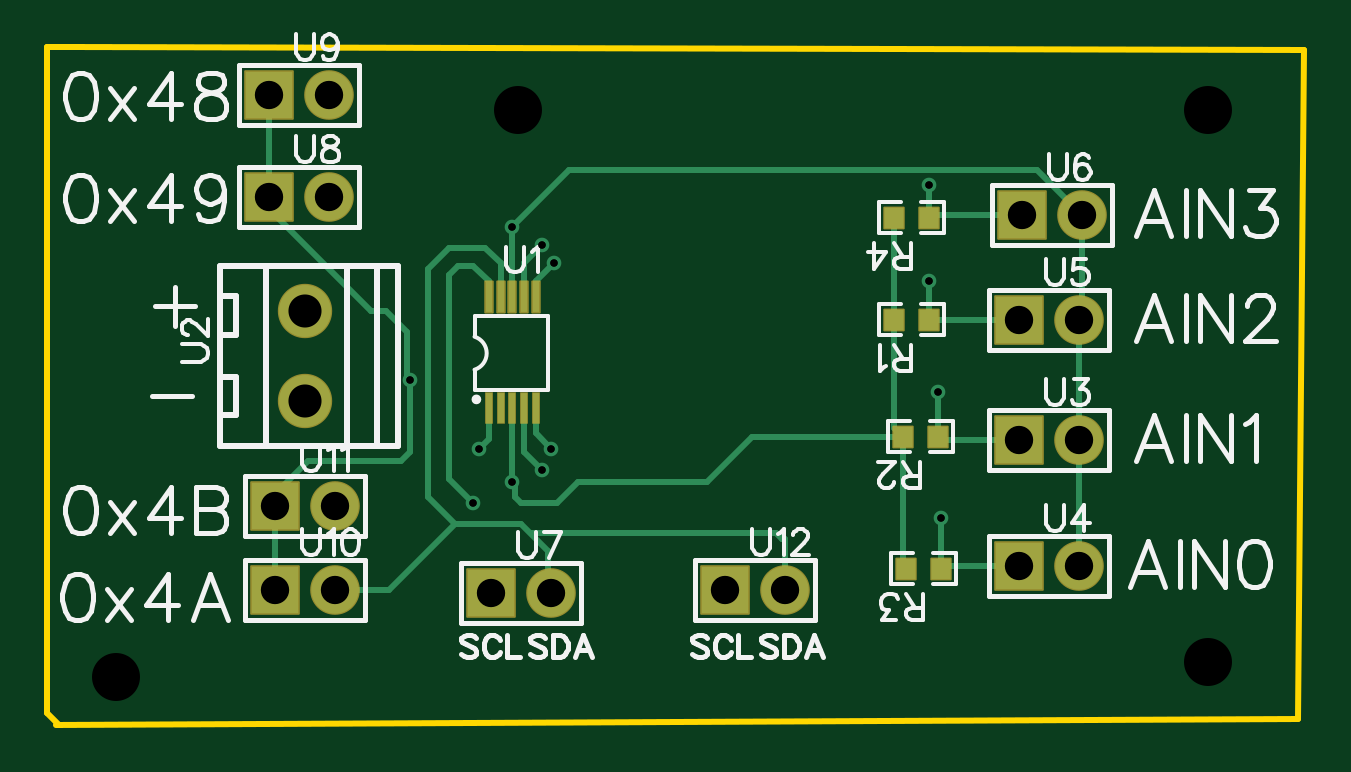
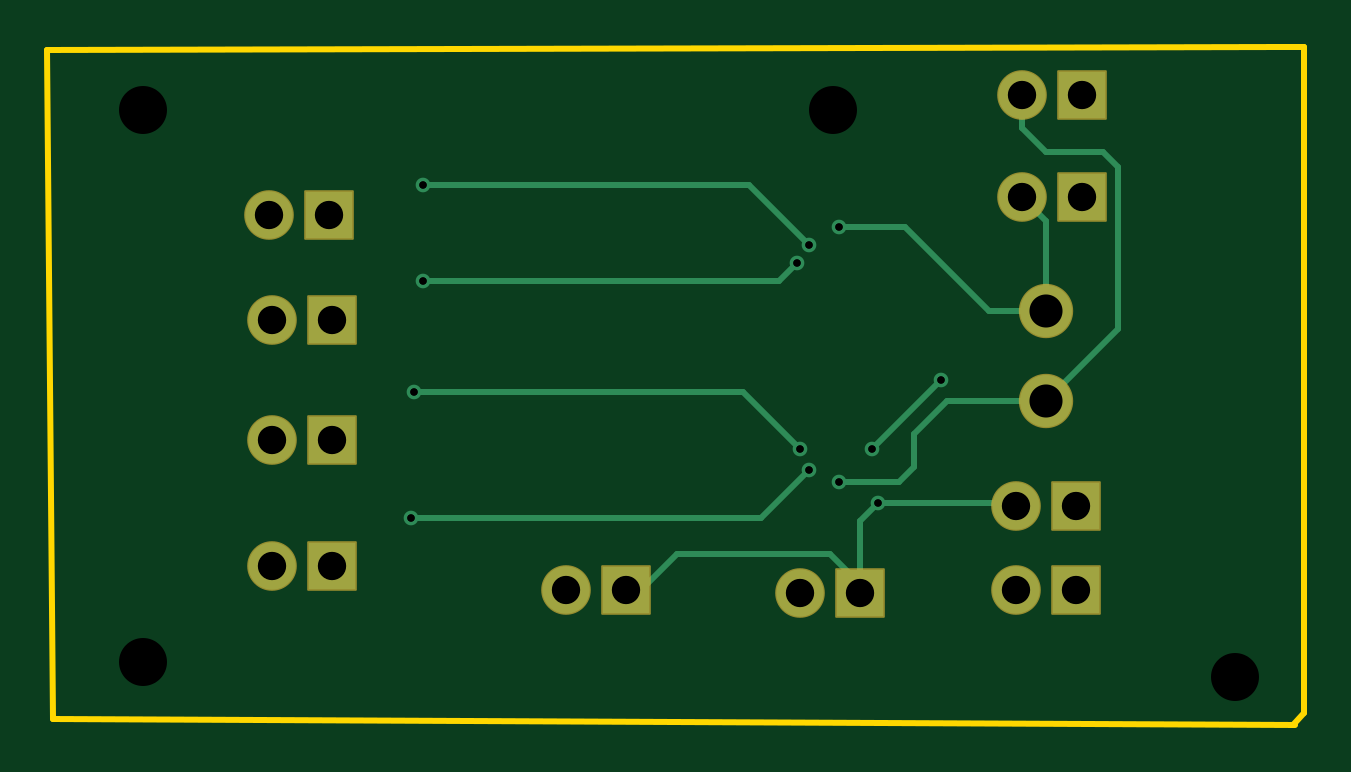
Circuit board: 10 layer files. Board 53.2 x 28.7 mm.
- drill: Drill_NPTH_Through.DRL (260 bytes)
- drill: Drill_PTH_Through.DRL (794 bytes)
- drill: Drill_PTH_Through_Via.DRL (394 bytes)
- outline: Gerber_BoardOutlineLayer.GKO (491 bytes)
- bottom_copper: Gerber_BottomLayer.GBL (2431 bytes)
- bottom_mask: Gerber_BottomSolderMaskLayer.GBS (1183 bytes)
- top_copper: Gerber_TopLayer.GTL (4410 bytes)
- paste: Gerber_TopPasteMaskLayer.GTP (2726 bytes)
- top_silk: Gerber_TopSilkscreenLayer.GTO (22026 bytes)
- top_mask: Gerber_TopSolderMaskLayer.GTS (2163 bytes)

=== drill: Drill_NPTH_Through.DRL ===
M48
METRIC,LZ,000.000
;FILE_FORMAT=3:3
;TYPE=NON_PLATED
;Layer: NPTH_Through
;EasyEDA v6.5.44, 2024-09-12 07:38:51
;10
;Gerber Generator version 0.2
;Holesize 1 = 2.032 mm
T01C2.032
%
G05
G90
T01
X019558Y097536
X048768Y097536
X048768Y074168
X002540Y073533
M30

=== drill: Drill_PTH_Through.DRL ===
M48
METRIC,LZ,000.000
;FILE_FORMAT=3:3
;TYPE=PLATED
;Layer: PTH_Through
;EasyEDA v6.5.44, 2024-09-12 07:38:51
;10
;Gerber Generator version 0.2
;Holesize 1 = 0.310 mm
T01C0.310
;Holesize 2 = 1.200 mm
T02C1.200
;Holesize 3 = 1.400 mm
T03C1.400
%
G05
G90
T01
X020955Y083185
X017907Y083185
X020574Y082296
X019304Y081788
X021082Y091059
X020574Y091821
X019304Y092583
X036948Y094361
X036948Y090297
X037329Y085598
X037456Y080264
X017653Y080899
X014986Y086106
T02
X040767Y083566
X043307Y083566
X040767Y078232
X043307Y078232
X040767Y088646
X043307Y088646
X040894Y093091
X043434Y093091
X018415Y077089
X020955Y077089
X009017Y093853
X011557Y093853
X009017Y098171
X011557Y098171
X009271Y077216
X011811Y077216
X009271Y080772
X011811Y080772
X028321Y077216
X030861Y077216
T03
X010541Y089027
X010541Y085217
M30

=== drill: Drill_PTH_Through_Via.DRL ===
M48
METRIC,LZ,000.000
;FILE_FORMAT=3:3
;TYPE=PLATED
;Layer: PTH_Through_Via
;EasyEDA v6.5.44, 2024-09-12 07:38:51
;10
;Gerber Generator version 0.2
;Holesize 1 = 0.310 mm
T01C0.310
%
G05
G90
T01
X020955Y083185
X017907Y083185
X020574Y082296
X019304Y081788
X021082Y091059
X020574Y091821
X019304Y092583
X036948Y094361
X036948Y090297
X037329Y085598
X037456Y080264
X017653Y080899
X014986Y086106
M30

=== outline: Gerber_BoardOutlineLayer.GKO ===
G04 Layer: BoardOutlineLayer*
G04 EasyEDA v6.5.44, 2024-09-12 07:38:51*
G04 Gerber Generator version 0.2*
G04 Scale: 100 percent, Rotated: No, Reflected: No *
G04 Dimensions in millimeters *
G04 leading zeros omitted , absolute positions ,4 integer and 5 decimal *
%FSLAX45Y45*%
%MOMM*%

%ADD10C,0.2540*%
D10*
X63500Y10020300D02*
G01*
X-38100Y10020300D01*
X-38100Y7200137D01*
X11684Y7150100D01*
X63500Y10020300D02*
G01*
X5283200Y10007600D01*
X5257800Y7175500D01*
X0Y7150100D01*

%LPD*%
M02*

=== bottom_copper: Gerber_BottomLayer.GBL ===
G04 Layer: BottomLayer*
G04 EasyEDA v6.5.44, 2024-09-12 07:38:51*
G04 Gerber Generator version 0.2*
G04 Scale: 100 percent, Rotated: No, Reflected: No *
G04 Dimensions in millimeters *
G04 leading zeros omitted , absolute positions ,4 integer and 5 decimal *
%FSLAX45Y45*%
%MOMM*%

%ADD10C,0.2540*%
%ADD11C,2.2000*%
%ADD12R,2.0000X2.0000*%
%ADD13C,2.0000*%
%ADD14C,0.6200*%

%LPD*%
D10*
X1054100Y8902700D02*
G01*
X1295400Y8902700D01*
X1651000Y9258300D01*
X1930412Y9258300D01*
X3694836Y9436100D02*
G01*
X2311400Y9436100D01*
X2057400Y9182100D01*
X3694836Y9029700D02*
G01*
X2184400Y9029700D01*
X2108200Y9105900D01*
X3732936Y8559800D02*
G01*
X2336800Y8559800D01*
X2095500Y8318500D01*
X3745636Y8026400D02*
G01*
X2260600Y8026400D01*
X2057400Y8229600D01*
X1841500Y7708900D02*
G01*
X1841500Y7747000D01*
X1968500Y7874000D01*
X2616200Y7874000D01*
X2768600Y7721600D01*
X2832100Y7721600D01*
X1765300Y8089900D02*
G01*
X1193800Y8089900D01*
X1181100Y8077200D01*
X1765300Y8089900D02*
G01*
X1841500Y8013700D01*
X1841500Y7708900D01*
X1790700Y8318500D02*
G01*
X1498600Y8610600D01*
X1054100Y8902700D02*
G01*
X1054100Y9283700D01*
X1155700Y9385300D01*
X1155700Y9817100D02*
G01*
X1155700Y9677400D01*
X1054100Y9575800D01*
X812800Y9575800D01*
X749300Y9512300D01*
X749300Y8826500D01*
X1054100Y8521700D01*
X1054100Y8521700D02*
G01*
X1473200Y8521700D01*
X1612900Y8382000D01*
X1612900Y8242300D01*
X1676400Y8178800D01*
X1930387Y8178800D01*
D11*
G01*
X1054100Y8902700D03*
G01*
X1054100Y8521700D03*
D12*
G01*
X4076700Y8356600D03*
D13*
G01*
X4330700Y8356600D03*
D12*
G01*
X4076700Y7823200D03*
D13*
G01*
X4330700Y7823200D03*
D12*
G01*
X4076700Y8864600D03*
D13*
G01*
X4330700Y8864600D03*
D12*
G01*
X4089400Y9309100D03*
D13*
G01*
X4343400Y9309100D03*
D12*
G01*
X1841500Y7708900D03*
D13*
G01*
X2095500Y7708900D03*
D12*
G01*
X901700Y9385300D03*
D13*
G01*
X1155700Y9385300D03*
D12*
G01*
X901700Y9817100D03*
D13*
G01*
X1155700Y9817100D03*
D12*
G01*
X927100Y7721600D03*
D13*
G01*
X1181100Y7721600D03*
D12*
G01*
X927100Y8077200D03*
D13*
G01*
X1181100Y8077200D03*
D12*
G01*
X2832100Y7721600D03*
D13*
G01*
X3086100Y7721600D03*
D14*
G01*
X2095500Y8318500D03*
G01*
X1790700Y8318500D03*
G01*
X2057400Y8229600D03*
G01*
X1930400Y8178800D03*
G01*
X2108200Y9105900D03*
G01*
X2057400Y9182100D03*
G01*
X1930425Y9258300D03*
G01*
X3694836Y9436100D03*
G01*
X3694836Y9029700D03*
G01*
X3732936Y8559800D03*
G01*
X3745636Y8026400D03*
G01*
X1765300Y8089900D03*
G01*
X1498600Y8610600D03*
M02*

=== bottom_mask: Gerber_BottomSolderMaskLayer.GBS ===
G04 Layer: BottomSolderMaskLayer*
G04 EasyEDA v6.5.44, 2024-09-12 07:38:51*
G04 Gerber Generator version 0.2*
G04 Scale: 100 percent, Rotated: No, Reflected: No *
G04 Dimensions in millimeters *
G04 leading zeros omitted , absolute positions ,4 integer and 5 decimal *
%FSLAX45Y45*%
%MOMM*%

%AMMACRO1*4,1,8,-1.0211,-1.0508,-1.0508,-1.0208,-1.0508,1.0211,-1.0211,1.0508,1.0208,1.0508,1.0508,1.0211,1.0508,-1.0208,1.0208,-1.0508,-1.0211,-1.0508,0*%
%ADD10C,2.3016*%
%ADD11MACRO1*%
%ADD12C,2.1016*%

%LPD*%
D10*
G01*
X1054100Y8902700D03*
G01*
X1054100Y8521700D03*
D11*
G01*
X4076700Y8356600D03*
D12*
G01*
X4330700Y8356600D03*
D11*
G01*
X4076700Y7823200D03*
D12*
G01*
X4330700Y7823200D03*
D11*
G01*
X4076700Y8864600D03*
D12*
G01*
X4330700Y8864600D03*
D11*
G01*
X4089400Y9309100D03*
D12*
G01*
X4343400Y9309100D03*
D11*
G01*
X1841499Y7708900D03*
D12*
G01*
X2095500Y7708900D03*
D11*
G01*
X901700Y9385300D03*
D12*
G01*
X1155700Y9385300D03*
D11*
G01*
X901700Y9817100D03*
D12*
G01*
X1155700Y9817100D03*
D11*
G01*
X927100Y7721600D03*
D12*
G01*
X1181100Y7721600D03*
D11*
G01*
X927100Y8077200D03*
D12*
G01*
X1181100Y8077200D03*
D11*
G01*
X2832100Y7721600D03*
D12*
G01*
X3086100Y7721600D03*
M02*

=== top_copper: Gerber_TopLayer.GTL ===
G04 Layer: TopLayer*
G04 EasyEDA v6.5.44, 2024-09-12 07:38:51*
G04 Gerber Generator version 0.2*
G04 Scale: 100 percent, Rotated: No, Reflected: No *
G04 Dimensions in millimeters *
G04 leading zeros omitted , absolute positions ,4 integer and 5 decimal *
%FSLAX45Y45*%
%MOMM*%

%AMMACRO1*21,1,$1,$2,0,0,$3*%
%ADD10C,0.2540*%
%ADD11MACRO1,0.864X0.8065X-90.0000*%
%ADD12R,0.3000X1.3000*%
%ADD13C,2.2000*%
%ADD14R,2.0000X2.0000*%
%ADD15C,2.0000*%
%ADD16C,0.6200*%

%LPD*%
D10*
X3694836Y9296400D02*
G01*
X3707536Y9309100D01*
X4089400Y9309100D01*
X2030412Y8489899D02*
G01*
X2030412Y8383587D01*
X2095500Y8318500D01*
X1830412Y8489899D02*
G01*
X1830412Y8358212D01*
X1790700Y8318500D01*
X1980438Y8489950D02*
G01*
X1981200Y8305800D01*
X2057400Y8229600D01*
X1930387Y8489899D02*
G01*
X1930387Y8178800D01*
X2030387Y8959900D02*
G01*
X2030387Y9028087D01*
X2108200Y9105900D01*
X1980399Y8959900D02*
G01*
X1980399Y9105099D01*
X2057400Y9182100D01*
X1930412Y8959900D02*
G01*
X1930412Y9258300D01*
X3694836Y8864600D02*
G01*
X4076700Y8864600D01*
X3694836Y9296400D02*
G01*
X3694836Y9436100D01*
X3694836Y8864600D02*
G01*
X3694836Y9029700D01*
X3732936Y8369300D02*
G01*
X3745636Y8356600D01*
X4076700Y8356600D01*
X3745636Y7810500D02*
G01*
X3758336Y7823200D01*
X4076700Y7823200D01*
X3732936Y8369300D02*
G01*
X3732936Y8559800D01*
X3745636Y7810500D02*
G01*
X3745636Y8026400D01*
X4343400Y9309100D02*
G01*
X4343400Y8877300D01*
X4330700Y8864600D01*
X4330700Y8864600D02*
G01*
X4330700Y8356600D01*
X4330700Y8356600D02*
G01*
X4330700Y7823200D01*
X1930400Y9258300D02*
G01*
X2171700Y9499600D01*
X4152900Y9499600D01*
X4343400Y9309100D01*
X1880400Y8959900D02*
G01*
X1880400Y9105099D01*
X1816100Y9169400D01*
X1663700Y9169400D01*
X1574800Y9080500D01*
X1574800Y8115300D01*
X1689100Y8001000D01*
X1968500Y8001000D01*
X2082800Y7886700D01*
X2082800Y7721600D01*
X2095500Y7708900D01*
X3086100Y7721600D02*
G01*
X3086100Y7937500D01*
X3073400Y7937500D01*
X3048000Y7962900D01*
X2012950Y7962900D01*
X1830387Y8959900D02*
G01*
X1830387Y9028112D01*
X1765300Y9093200D01*
X1701800Y9093200D01*
X1663700Y9055100D01*
X1663700Y8191500D01*
X1765300Y8089900D01*
X927100Y8077200D02*
G01*
X927100Y7721600D01*
X1498600Y8610600D02*
G01*
X1498600Y8305800D01*
X1460500Y8267700D01*
X1066800Y8267700D01*
X927100Y8128000D01*
X927100Y8077200D01*
X1181100Y7721600D02*
G01*
X1409700Y7721600D01*
X1689100Y8001000D01*
X3594963Y7810500D02*
G01*
X3582263Y7823200D01*
X3582263Y8369300D01*
X3582263Y8369300D02*
G01*
X3544163Y8407400D01*
X3544163Y8864600D01*
X3544163Y8864600D02*
G01*
X3544163Y9296400D01*
X3582263Y8369300D02*
G01*
X2946400Y8369300D01*
X2755900Y8178800D01*
X2209800Y8178800D01*
X2120900Y8089900D01*
X1968500Y8089900D01*
X1943100Y8115300D01*
X1943100Y8166087D01*
X1930387Y8178800D01*
X901700Y9817100D02*
G01*
X901700Y9385300D01*
X901700Y9385300D02*
G01*
X901700Y9334500D01*
X1333500Y8902700D01*
X1397000Y8902700D01*
X1485900Y8813800D01*
X1485900Y8623300D01*
X1498600Y8610600D01*
D11*
G01*
X3544175Y8864600D03*
G01*
X3694824Y8864600D03*
G01*
X3582275Y8369300D03*
G01*
X3732924Y8369300D03*
G01*
X3594975Y7810500D03*
G01*
X3745624Y7810500D03*
G01*
X3544175Y9296400D03*
G01*
X3694824Y9296400D03*
D12*
G01*
X1830425Y8489899D03*
G01*
X1880412Y8489899D03*
G01*
X1930400Y8489899D03*
G01*
X1980412Y8489899D03*
G01*
X2030425Y8489899D03*
G01*
X2030399Y8959900D03*
G01*
X1980412Y8959900D03*
G01*
X1930425Y8959900D03*
G01*
X1880412Y8959900D03*
G01*
X1830400Y8959900D03*
D13*
G01*
X1054100Y8902700D03*
G01*
X1054100Y8521700D03*
D14*
G01*
X4076700Y8356600D03*
D15*
G01*
X4330700Y8356600D03*
D14*
G01*
X4076700Y7823200D03*
D15*
G01*
X4330700Y7823200D03*
D14*
G01*
X4076700Y8864600D03*
D15*
G01*
X4330700Y8864600D03*
D14*
G01*
X4089400Y9309100D03*
D15*
G01*
X4343400Y9309100D03*
D14*
G01*
X1841500Y7708900D03*
D15*
G01*
X2095500Y7708900D03*
D14*
G01*
X901700Y9385300D03*
D15*
G01*
X1155700Y9385300D03*
D14*
G01*
X901700Y9817100D03*
D15*
G01*
X1155700Y9817100D03*
D14*
G01*
X927100Y7721600D03*
D15*
G01*
X1181100Y7721600D03*
D14*
G01*
X927100Y8077200D03*
D15*
G01*
X1181100Y8077200D03*
D14*
G01*
X2832100Y7721600D03*
D15*
G01*
X3086100Y7721600D03*
D16*
G01*
X2095500Y8318500D03*
G01*
X1790700Y8318500D03*
G01*
X2057400Y8229600D03*
G01*
X1930400Y8178800D03*
G01*
X2108200Y9105900D03*
G01*
X2057400Y9182100D03*
G01*
X1930425Y9258300D03*
G01*
X3694836Y9436100D03*
G01*
X3694836Y9029700D03*
G01*
X3732936Y8559800D03*
G01*
X3745636Y8026400D03*
G01*
X1765300Y8089900D03*
G01*
X1498600Y8610600D03*
M02*

=== paste: Gerber_TopPasteMaskLayer.GTP ===
G04 Layer: TopPasteMaskLayer*
G04 EasyEDA v6.5.44, 2024-09-12 07:38:51*
G04 Gerber Generator version 0.2*
G04 Scale: 100 percent, Rotated: No, Reflected: No *
G04 Dimensions in millimeters *
G04 leading zeros omitted , absolute positions ,4 integer and 5 decimal *
%FSLAX45Y45*%
%MOMM*%

%ADD10R,0.3000X1.3000*%

%LPD*%
G36*
X3500018Y8909608D02*
G01*
X3494989Y8904579D01*
X3494989Y8824620D01*
X3500018Y8819591D01*
X3579977Y8819591D01*
X3585006Y8824620D01*
X3585006Y8847378D01*
X3548024Y8847378D01*
X3548024Y8880398D01*
X3585006Y8880398D01*
X3585006Y8904579D01*
X3579977Y8909608D01*
G37*
G36*
X3659022Y8909608D02*
G01*
X3653993Y8904579D01*
X3653993Y8881821D01*
X3690975Y8881821D01*
X3690975Y8848801D01*
X3653993Y8848801D01*
X3653993Y8824620D01*
X3659022Y8819591D01*
X3738981Y8819591D01*
X3744010Y8824620D01*
X3744010Y8904579D01*
X3738981Y8909608D01*
G37*
G36*
X3538118Y8414308D02*
G01*
X3533089Y8409279D01*
X3533089Y8329320D01*
X3538118Y8324291D01*
X3618077Y8324291D01*
X3623106Y8329320D01*
X3623106Y8352078D01*
X3586124Y8352078D01*
X3586124Y8385098D01*
X3623106Y8385098D01*
X3623106Y8409279D01*
X3618077Y8414308D01*
G37*
G36*
X3697122Y8414308D02*
G01*
X3692093Y8409279D01*
X3692093Y8386521D01*
X3729075Y8386521D01*
X3729075Y8353501D01*
X3692093Y8353501D01*
X3692093Y8329320D01*
X3697122Y8324291D01*
X3777081Y8324291D01*
X3782110Y8329320D01*
X3782110Y8409279D01*
X3777081Y8414308D01*
G37*
G36*
X3550818Y7855508D02*
G01*
X3545789Y7850479D01*
X3545789Y7770520D01*
X3550818Y7765491D01*
X3630777Y7765491D01*
X3635806Y7770520D01*
X3635806Y7793278D01*
X3598824Y7793278D01*
X3598824Y7826298D01*
X3635806Y7826298D01*
X3635806Y7850479D01*
X3630777Y7855508D01*
G37*
G36*
X3709822Y7855508D02*
G01*
X3704793Y7850479D01*
X3704793Y7827721D01*
X3741775Y7827721D01*
X3741775Y7794701D01*
X3704793Y7794701D01*
X3704793Y7770520D01*
X3709822Y7765491D01*
X3789781Y7765491D01*
X3794810Y7770520D01*
X3794810Y7850479D01*
X3789781Y7855508D01*
G37*
G36*
X3500018Y9341408D02*
G01*
X3494989Y9336379D01*
X3494989Y9256420D01*
X3500018Y9251391D01*
X3579977Y9251391D01*
X3585006Y9256420D01*
X3585006Y9279178D01*
X3548024Y9279178D01*
X3548024Y9312198D01*
X3585006Y9312198D01*
X3585006Y9336379D01*
X3579977Y9341408D01*
G37*
G36*
X3659022Y9341408D02*
G01*
X3653993Y9336379D01*
X3653993Y9313621D01*
X3690975Y9313621D01*
X3690975Y9280601D01*
X3653993Y9280601D01*
X3653993Y9256420D01*
X3659022Y9251391D01*
X3738981Y9251391D01*
X3744010Y9256420D01*
X3744010Y9336379D01*
X3738981Y9341408D01*
G37*
D10*
G01*
X1830425Y8489899D03*
G01*
X1880412Y8489899D03*
G01*
X1930400Y8489899D03*
G01*
X1980412Y8489899D03*
G01*
X2030425Y8489899D03*
G01*
X2030399Y8959900D03*
G01*
X1980412Y8959900D03*
G01*
X1930425Y8959900D03*
G01*
X1880412Y8959900D03*
G01*
X1830400Y8959900D03*
M02*

=== top_silk: Gerber_TopSilkscreenLayer.GTO (22026 bytes, source omitted) ===
=== top_mask: Gerber_TopSolderMaskLayer.GTS ===
G04 Layer: TopSolderMaskLayer*
G04 EasyEDA v6.5.44, 2024-09-12 07:38:51*
G04 Gerber Generator version 0.2*
G04 Scale: 100 percent, Rotated: No, Reflected: No *
G04 Dimensions in millimeters *
G04 leading zeros omitted , absolute positions ,4 integer and 5 decimal *
%FSLAX45Y45*%
%MOMM*%

%AMMACRO1*4,1,8,-0.4243,-0.4829,-0.454,-0.4529,-0.454,0.4531,-0.4243,0.4829,0.4241,0.4829,0.454,0.4531,0.454,-0.4529,0.4241,-0.4829,-0.4243,-0.4829,0*%
%AMMACRO2*4,1,8,-0.1563,-0.665,-0.165,-0.6561,-0.165,0.6563,-0.1563,0.665,0.1561,0.665,0.165,0.6563,0.165,-0.6561,0.1561,-0.665,-0.1563,-0.665,0*%
%AMMACRO3*4,1,8,-0.1711,-0.7008,-0.2008,-0.6708,-0.2008,0.6711,-0.1711,0.7008,0.1708,0.7008,0.2008,0.6711,0.2008,-0.6708,0.1708,-0.7008,-0.1711,-0.7008,0*%
%AMMACRO4*4,1,8,-1.0211,-1.0508,-1.0508,-1.0208,-1.0508,1.0211,-1.0211,1.0508,1.0208,1.0508,1.0508,1.0211,1.0508,-1.0208,1.0208,-1.0508,-1.0211,-1.0508,0*%
%ADD10MACRO1*%
%ADD11MACRO2*%
%ADD12MACRO3*%
%ADD13C,2.3016*%
%ADD14MACRO4*%
%ADD15C,2.1016*%

%LPD*%
D10*
G01*
X3544176Y8864600D03*
G01*
X3694823Y8864600D03*
G01*
X3582276Y8369300D03*
G01*
X3732923Y8369300D03*
G01*
X3594976Y7810500D03*
G01*
X3745623Y7810500D03*
G01*
X3544176Y9296400D03*
G01*
X3694823Y9296400D03*
D11*
G01*
X1830412Y8489899D03*
G01*
X1880400Y8489899D03*
G01*
X1930387Y8489899D03*
G01*
X1980399Y8489899D03*
G01*
X2030412Y8489899D03*
D12*
G01*
X2030387Y8959900D03*
G01*
X1980399Y8959900D03*
G01*
X1930412Y8959900D03*
G01*
X1880400Y8959900D03*
G01*
X1830387Y8959900D03*
D13*
G01*
X1054100Y8902700D03*
G01*
X1054100Y8521700D03*
D14*
G01*
X4076700Y8356600D03*
D15*
G01*
X4330700Y8356600D03*
D14*
G01*
X4076700Y7823200D03*
D15*
G01*
X4330700Y7823200D03*
D14*
G01*
X4076700Y8864600D03*
D15*
G01*
X4330700Y8864600D03*
D14*
G01*
X4089400Y9309100D03*
D15*
G01*
X4343400Y9309100D03*
D14*
G01*
X1841499Y7708900D03*
D15*
G01*
X2095500Y7708900D03*
D14*
G01*
X901700Y9385300D03*
D15*
G01*
X1155700Y9385300D03*
D14*
G01*
X901700Y9817100D03*
D15*
G01*
X1155700Y9817100D03*
D14*
G01*
X927100Y7721600D03*
D15*
G01*
X1181100Y7721600D03*
D14*
G01*
X927100Y8077200D03*
D15*
G01*
X1181100Y8077200D03*
D14*
G01*
X2832100Y7721600D03*
D15*
G01*
X3086100Y7721600D03*
M02*

